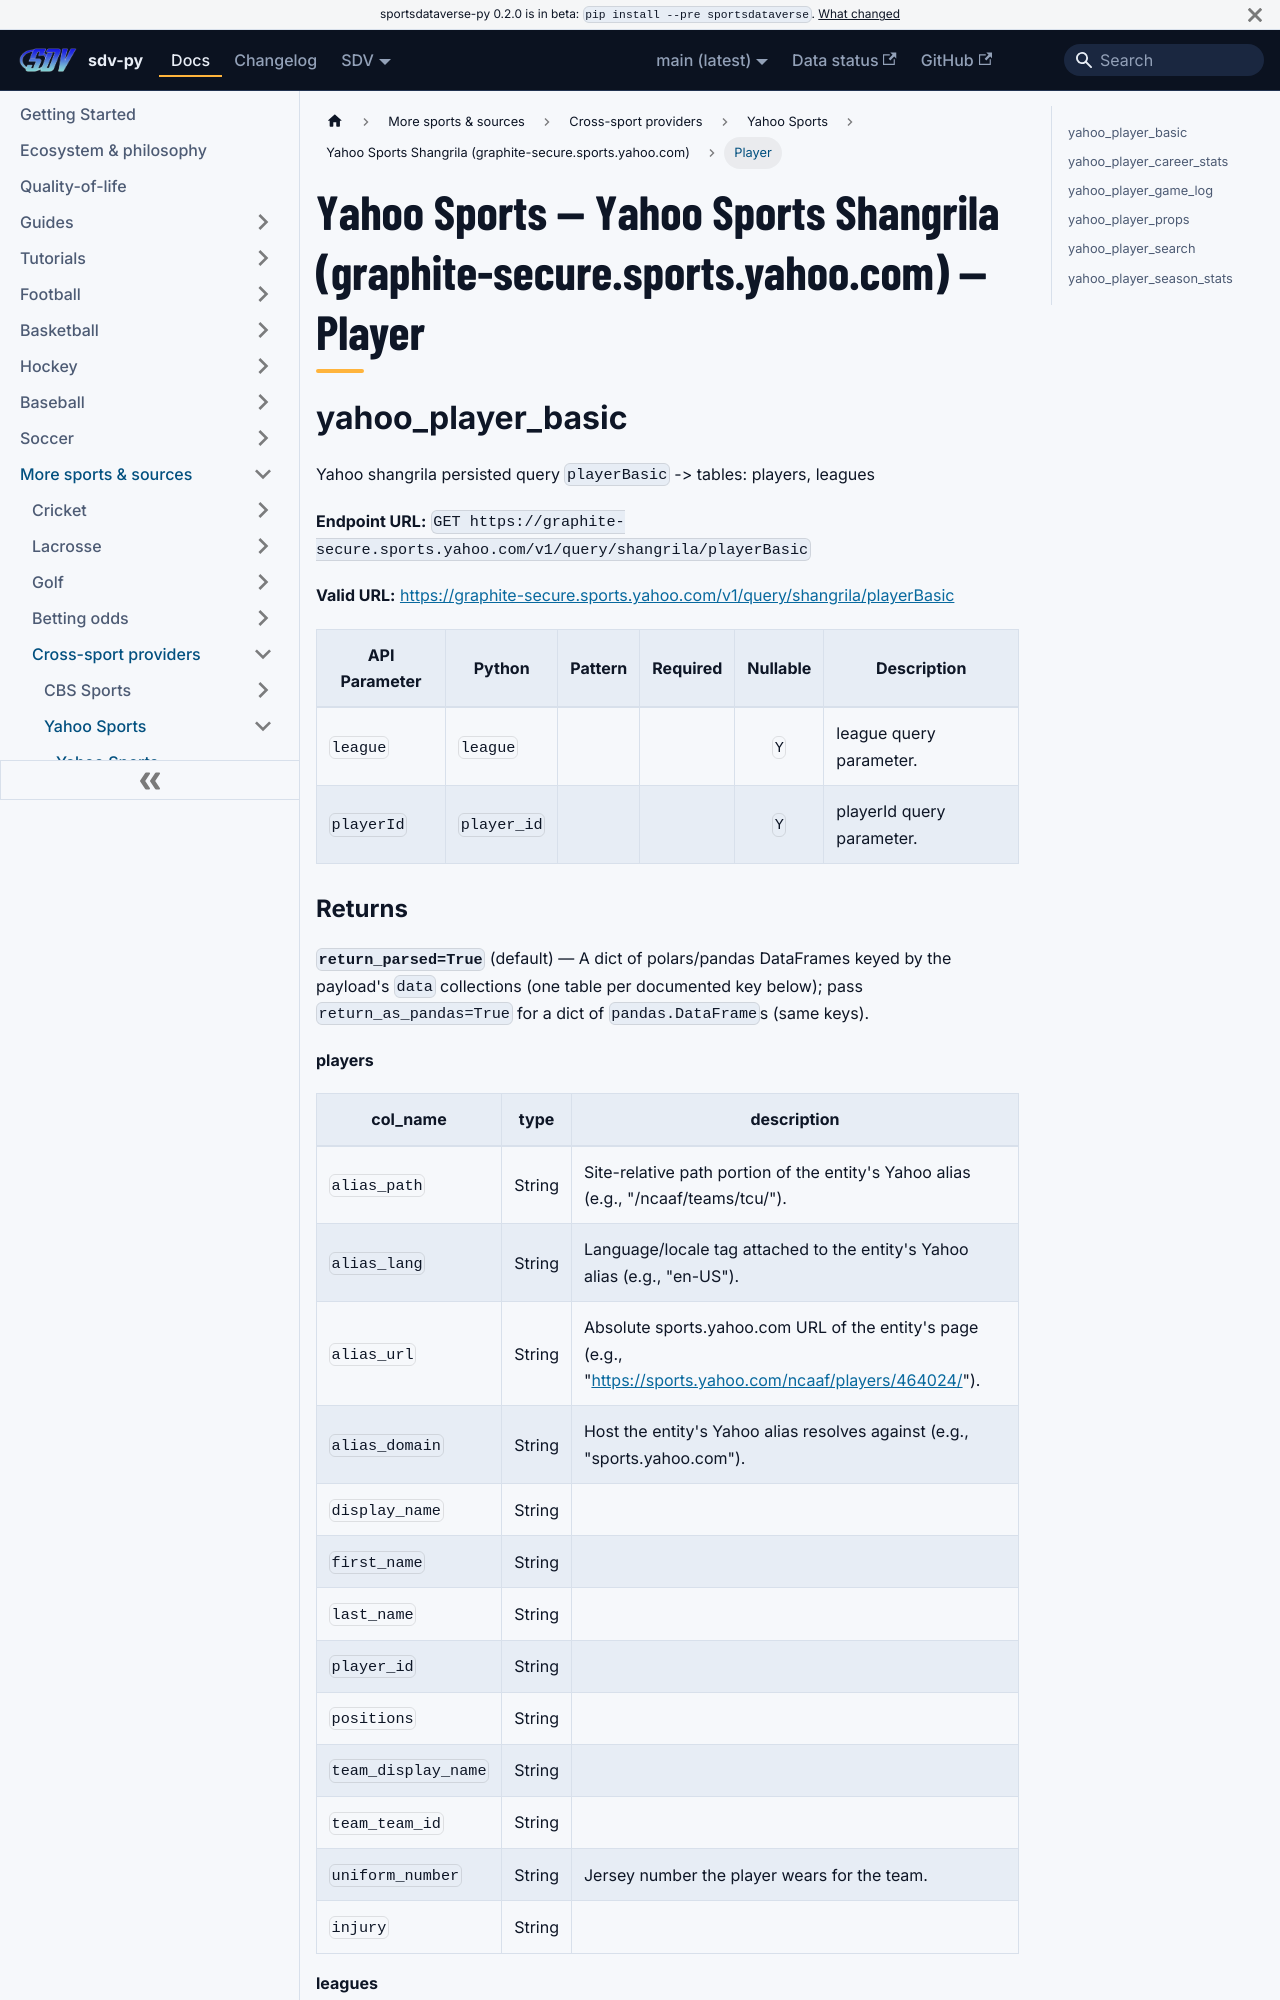

repository: sportsdataverse/sportsdataverse-py · page: docs/yahoo/reference/yahoo_shangrila/player/index.html · generator: docusaurus

---
title: "Yahoo Sports — Yahoo Sports Shangrila (graphite-secure.sports.yahoo.com) — Player"
sidebar_label: "Player"
sidebar_position: 4
description: "Yahoo Sports — Yahoo Sports Shangrila (graphite-secure.sports.yahoo.com) — Player — function reference in sdv-py, the SportsDataverse Python package."
toc_max_heading_level: 2
---
# Yahoo Sports — Yahoo Sports Shangrila (graphite-secure.sports.yahoo.com) — Player

## yahoo_player_basic

Yahoo shangrila persisted query `playerBasic` -> tables: players, leagues

**Endpoint URL:** `GET https://graphite-secure.sports.yahoo.com/v1/query/shangrila/playerBasic`

**Valid URL:** [https://graphite-secure.sports.yahoo.com/v1/query/shangrila/playerBasic](https://graphite-secure.sports.yahoo.com/v1/query/shangrila/playerBasic)

| API Parameter | Python | Pattern | Required | Nullable | Description |
|---|---|:---:|:---:|:---:|---|
| `league` | `league` |  |  | `Y` | league query parameter. |
| `playerId` | `player_id` |  |  | `Y` | playerId query parameter. |
